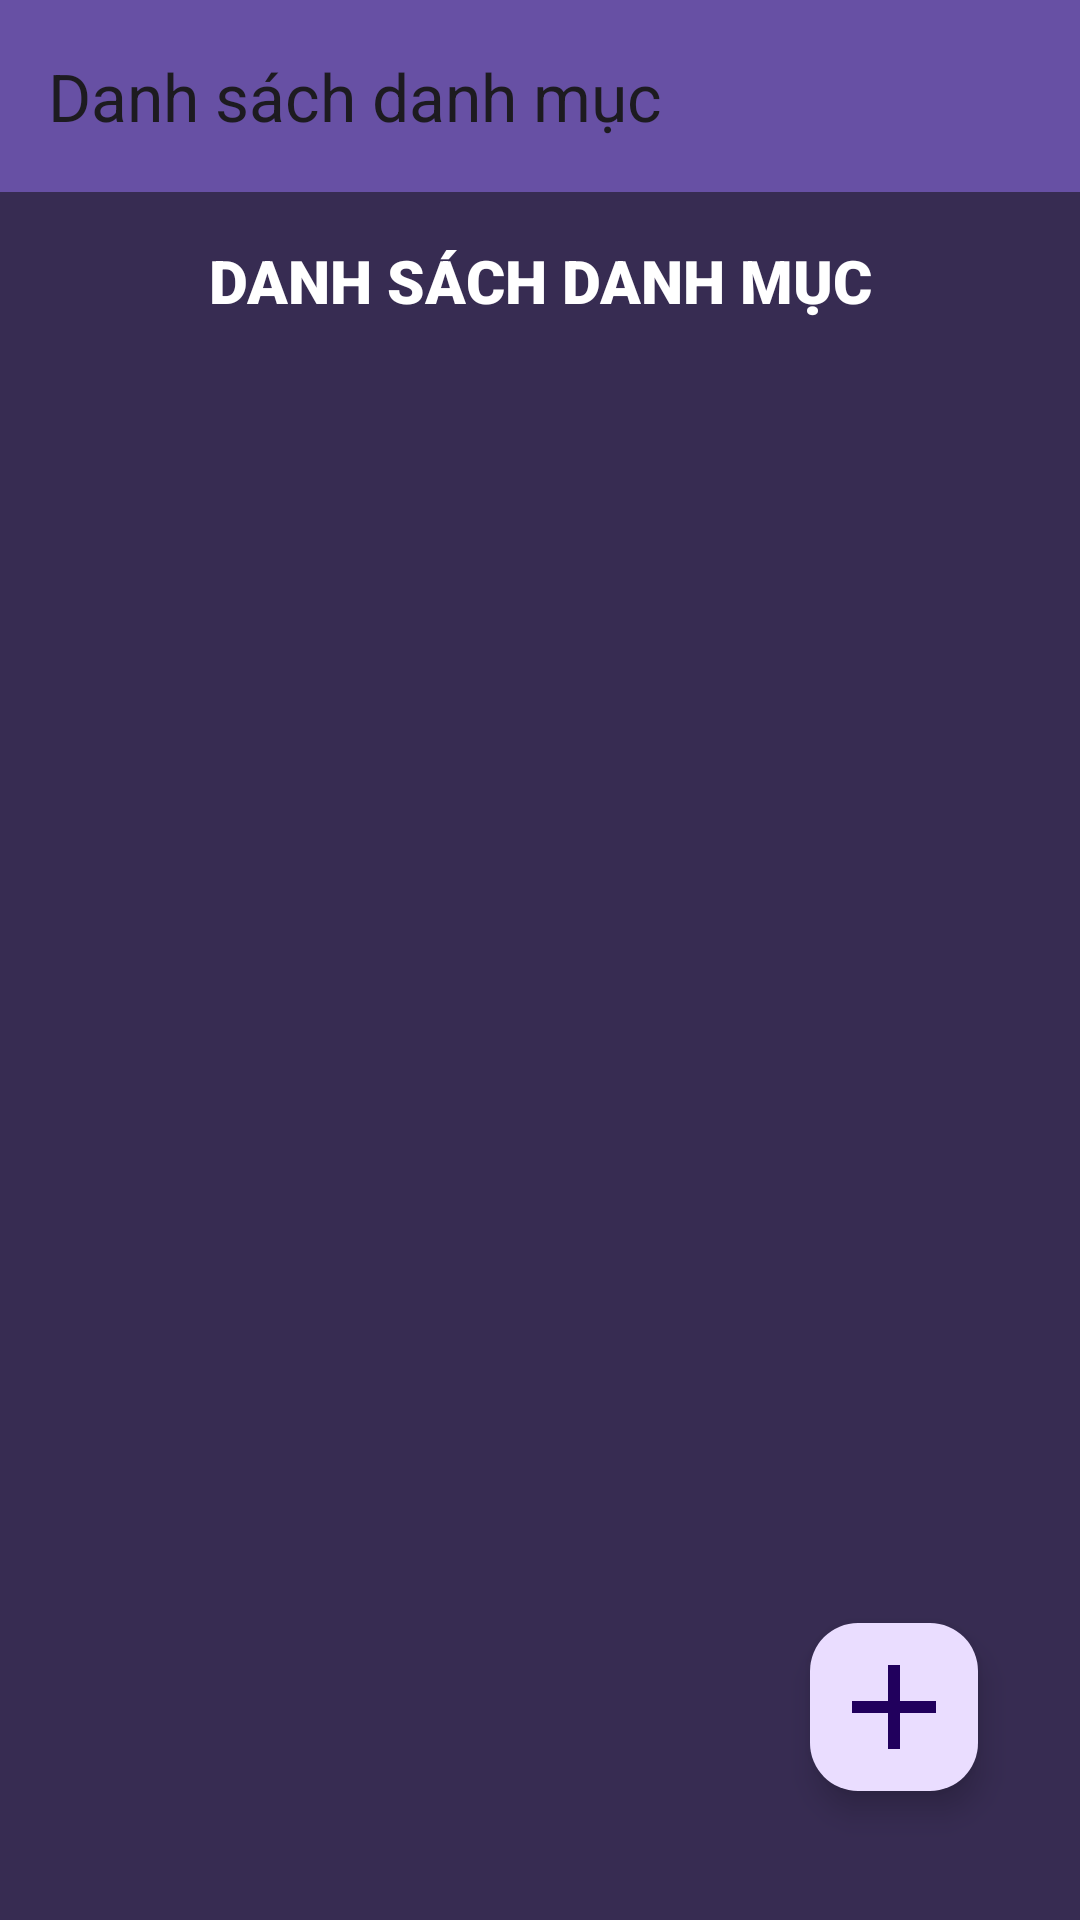

Android layout source for this screen:
<!-- AndroidManifest.xml: application theme Theme.ManagementApp -->
<!-- res/layout/activity_danhmuc.xml -->
<?xml version="1.0" encoding="utf-8"?>
<androidx.constraintlayout.widget.ConstraintLayout xmlns:android="http://schemas.android.com/apk/res/android"
  xmlns:app="http://schemas.android.com/apk/res-auto"
  xmlns:tools="http://schemas.android.com/tools"
  android:id="@+id/main"
  android:layout_width="match_parent"
  android:layout_height="match_parent"
  android:background="#372C52"
  tools:context=".Category.CategoryActivity">

  
  <androidx.appcompat.widget.Toolbar
    android:id="@+id/toolbar"
    android:layout_width="match_parent"
    android:layout_height="?attr/actionBarSize"
    android:background="?attr/colorPrimary"
    android:elevation="4dp"
    android:theme="@style/ThemeOverlay.AppCompat.ActionBar"
    app:layout_constraintTop_toTopOf="parent"
    app:title="Danh sách danh mục" />

  
  <TextView
    android:id="@+id/editText"
    android:layout_width="match_parent"
    android:layout_height="wrap_content"
    android:layout_marginTop="16dp"
    android:fontFamily="sans-serif-black"
    android:text="DANH SÁCH DANH MỤC"
    android:textAlignment="center"
    android:textColor="#FFFFFF"
    android:textSize="20dp"
    app:layout_constraintEnd_toEndOf="parent"
    app:layout_constraintHorizontal_bias="1.0"
    app:layout_constraintStart_toStartOf="parent"
    app:layout_constraintTop_toBottomOf="@+id/toolbar"
    tools:ignore="MissingConstraints" />

  <androidx.recyclerview.widget.RecyclerView
    android:id="@+id/recyclerViewDanhMuc"
    android:layout_width="0dp"
    android:layout_height="0dp"
    app:layout_constraintBottom_toBottomOf="parent"
    app:layout_constraintEnd_toEndOf="parent"
    app:layout_constraintStart_toStartOf="parent"
    app:layout_constraintTop_toBottomOf="@+id/editText"
    tools:ignore="MissingConstraints" />

  <com.google.android.material.floatingactionbutton.FloatingActionButton
    android:id="@+id/add_button"
    android:layout_width="wrap_content"
    android:layout_height="wrap_content"
    android:layout_marginEnd="16dp"
    android:layout_marginBottom="16dp"
    android:clickable="true"
    android:focusable="true"
    android:importantForAccessibility="no"
    android:src="@drawable/ic_add"
    app:elevation="6dp"
    app:layout_constraintBottom_toBottomOf="parent"
    app:layout_constraintEnd_toEndOf="parent"
    app:maxImageSize="48dp"
    app:pressedTranslationZ="12dp"
    app:useCompatPadding="true" />

</androidx.constraintlayout.widget.ConstraintLayout>
<!-- resources referenced by this layout -->
<resources>
  <!-- drawable ic_add (drawable) -->
  <vector xmlns:android="http://schemas.android.com/apk/res/android" android:autoMirrored="true" android:height="24dp" android:tint="#FCBB3B" android:viewportHeight="24" android:viewportWidth="24" android:width="24dp">
        
      <path android:fillColor="@android:color/white" android:pathData="M19,13h-6v6h-2v-6H5v-2h6V5h2v6h6v2z"/>
      
  </vector>
  <style name="Theme.ManagementApp" parent="Base.Theme.ManagementApp" />
  <style name="Base.Theme.ManagementApp" parent="Theme.Material3.DayNight.NoActionBar">
          
          
        <item name="android:statusBarColor">@color/black</item>
        <item name="android:windowLightStatusBar">true</item>
      </style>
  <!-- not gathered from this repository: default colours our renderer supplied (Android Studio template values) -->
  <color name="black">#FF000000</color>
</resources>
